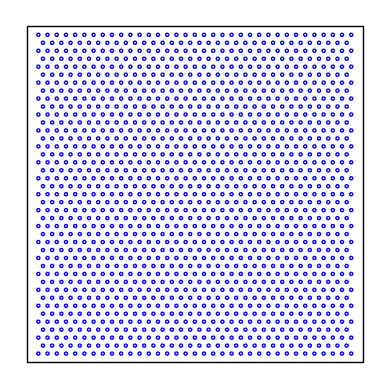

Recreate this plot in Python.
# https://drive.google.com/file/d/1315Oi2hdC0ozh-WcBsprIQYyCfqN4KeM/view?usp=drive_link
# [redacted]

import math
import matplotlib.pyplot as plt


#---------------------------------------------------------------------------------------------------------------------------------------------------------------------------------------
# Funkcje

def calculateN(l, d, n, S):
    c = math.sqrt((pow(d+l, 2) - pow((l/2)+(d/2), 2)))
    e = c - l
    border = d
    z = ((d+(l/2))*math.sqrt(3))/2

    mPerEvenRow = math.floor((x-(2*border)+d)/(l+d))
    mPerOddRow = math.floor((x-(2*border)+(d/2)+(l/2)-(2*d))/(l+d))

    mPerCollumn = math.floor((y-(2*z)+e)/(l+e))

    if (mPerCollumn%2):
        N = (mPerEvenRow * (math.ceil(mPerCollumn/2))) + (mPerOddRow * (math.floor(mPerCollumn/2)))
    else:
        N = (mPerEvenRow * (mPerCollumn/2)) + (mPerOddRow * (mPerCollumn/2))

    return N, mPerEvenRow, mPerOddRow, mPerCollumn

#---------------------------------------------------------------------------------------------------------------------------------------------------------------------------------------
# Dane wejściowe

f = 4110                            # częstotliwość w MHz
x = 0.5                             # wymiar x płyty w metrach
y = 0.5                             # wymiar y płyty w metrach
SMin = 15                           # minimalna skuteczność tłumienia w dB
precision = 0.00001                 # precyzja z jaką bedą przeliczane dane w metrach


#---------------------------------------------------------------------------------------------------------------------------------------------------------------------------------------
# Część przeliczająca

lamda = 300/f                       # długość fali w metrach
lMin = 0.00001                      # minimalny wymiar liniowy otworu w metrach
dMin = lamda/10                     # minimalna wartość odstępu pomiędzy otworami w metrach

nMax = math.floor((lamda-(2*dMin))/(2*(lMin+dMin)))  # maksymalna ilość otworów w rzędzie

print("nMax =", nMax)

lList = []
dList = []
nList = []
SList = []
PList = []
NList = []
mPerEvenRowList = []
mPerOddRowList = []
mPerCollumnList = []


# Dla n = 1
n = 1
d = lamda/4
l = lamda/(2*pow(10, SMin/20))
S = SMin
N, mPerEvenRow, mPerOddRow, mPerCollumn = calculateN(l, d, n, S)
lList.append(l)
dList.append(d)
nList.append(n)
SList.append(S)
NList.append(N)
P = math.pi*pow(l/2, 2)*N
PList.append(P)
mPerEvenRowList.append(mPerEvenRow)
mPerOddRowList.append(mPerOddRow)
mPerCollumnList.append(mPerCollumn)


# Dla n > 1
n = 2
while (n <= nMax):
    d = dMin

    while (d <= (lamda/((n+1)*2))):
        l = (lamda-(2*d*(n+1)))/(2*n)
        S = 20*(math.log((lamda/(2*l*math.sqrt(n))), 10))

        if (S >= SMin):
            N, mPerEvenRow, mPerOddRow, mPerCollumn = calculateN(l, d, n, S)
            lList.append(l)
            dList.append(d)
            nList.append(n)
            SList.append(S)
            NList.append(N)
            P = math.pi*pow(l/2, 2)*N
            PList.append(P)
            mPerEvenRowList.append(mPerEvenRow)
            mPerOddRowList.append(mPerOddRow)
            mPerCollumnList.append(mPerCollumn)

        d += precision
    
    n += 1


# Wyszukanie optymlanych wartości
PMax = max(PList)
index = PList.index(PMax)

lOpt = lList[index]
dOpt = dList[index]
nOpt = nList[index]
SFinal = SList[index]
N = NList[index]
mPerEvenRow = mPerEvenRowList[index]
mPerOddRow = mPerOddRowList[index]
mPerCollumn = mPerCollumnList[index]

print("Optimal values:")
print("l =", lOpt)
print("d =", dOpt)
print("n =", nOpt)
print("S =", SFinal)
print("N =", N)
print("P =", PMax)


#---------------------------------------------------------------------------------------------------------------------------------------------------------------------------------------
# Część wyświetlająca

plt.axes()

square = plt.Rectangle((0, 0), x, y, fc='None', ec='black')

ax = plt.gca()
ax.add_patch(square)

k = 0
offset = False
e = math.sqrt(pow(dOpt+lOpt, 2) - pow((lOpt/2)+(dOpt/2), 2)) - lOpt
print("e =", e)
z = ((dOpt+(lOpt/2))*math.sqrt(3))/2 - (lOpt/2)
print("z =", z)

border = dOpt

if (mPerEvenRow == mPerOddRow):
    xCord = ((x - ((mPerEvenRow*lOpt) + ((mPerEvenRow-1)*dOpt) + (dOpt/2) - (lOpt/2) + (2*border)))/2) + (lOpt/2) + border
else:
    xCord = ((x - ((mPerEvenRow*lOpt) + ((mPerEvenRow-1)*dOpt) + (2*border)))/2) + (lOpt/2) + border

yCord = ((y - (((mPerCollumn*lOpt)) + ((mPerCollumn-1)*e) + (2*z)))/2) + (lOpt/2) + z

print("Distance to first hole xcord =", xCord - lOpt)
print("Distance to first hole ycord =", yCord - lOpt)

while k < mPerCollumn:
    i = 0
    if (offset == False):
        offset = True
        while i < mPerEvenRow:
            ax.add_patch(plt.Circle((xCord + ((dOpt+lOpt)*i), yCord + ((lOpt+e)*k)), lOpt/2, fc='None', ec='blue'))
            i += 1
    else:
        offset = False
        while i < mPerOddRow:
            ax.add_patch(plt.Circle((xCord + (lOpt/2)+(dOpt/2) + ((dOpt+lOpt)*i), yCord + ((lOpt+e)*k)), lOpt/2, fc='None', ec='blue'))
            i += 1
    k += 1

plt.axis('scaled')
plt.axis('off')

#plt.xlim(-0.01, 0.15)    #0.415, 0.51
#plt.ylim(-0.01, 0.15)    #-0.01, 0.085

plt.show()